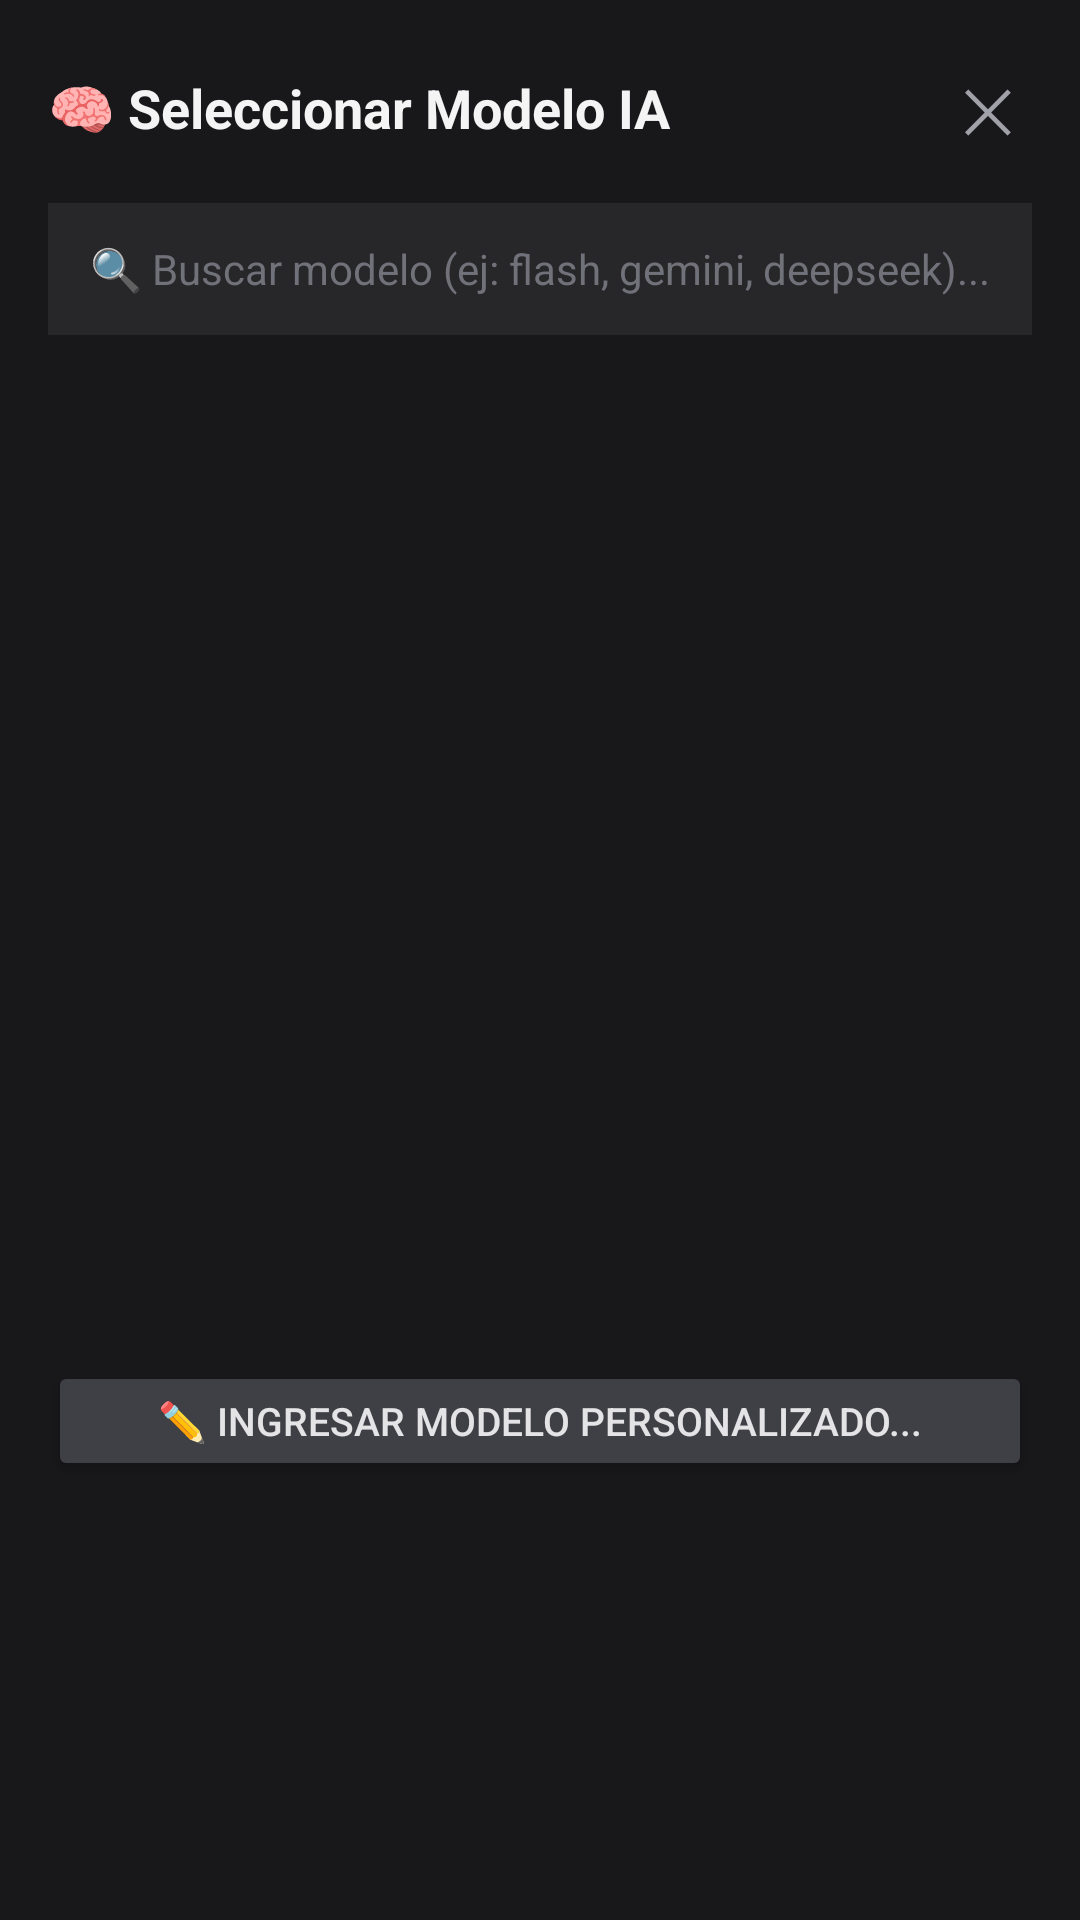

This screen was rendered from an Android layout file. Write that file and the resources it references.
<!-- AndroidManifest.xml: application theme Theme.TradeDraw -->
<!-- res/layout/dialog_model_picker.xml -->
<?xml version="1.0" encoding="utf-8"?>
<LinearLayout xmlns:android="http://schemas.android.com/apk/res/android"
    android:layout_width="match_parent"
    android:layout_height="wrap_content"
    android:orientation="vertical"
    android:background="#18181b"
    android:padding="16dp">

    
    <LinearLayout
        android:layout_width="match_parent"
        android:layout_height="wrap_content"
        android:orientation="horizontal"
        android:gravity="center_vertical"
        android:paddingBottom="12dp">

        <TextView
            android:layout_width="0dp"
            android:layout_height="wrap_content"
            android:layout_weight="1"
            android:text="🧠 Seleccionar Modelo IA"
            android:textColor="#f4f4f5"
            android:textSize="18sp"
            android:textStyle="bold" />

        <TextView
            android:id="@+id/btn_close_model_picker"
            android:layout_width="wrap_content"
            android:layout_height="wrap_content"
            android:text="✕"
            android:textColor="#a1a1aa"
            android:textSize="20sp"
            android:padding="6dp" />
    </LinearLayout>

    
    <EditText
        android:id="@+id/et_search_model"
        android:layout_width="match_parent"
        android:layout_height="44dp"
        android:background="#27272a"
        android:hint="🔍 Buscar modelo (ej: flash, gemini, deepseek)..."
        android:textColorHint="#71717a"
        android:textColor="#f4f4f5"
        android:textSize="14sp"
        android:paddingHorizontal="14dp"
        android:singleLine="true"
        android:imeOptions="actionSearch" />

    
    <ScrollView
        android:layout_width="match_parent"
        android:layout_height="320dp"
        android:layout_marginTop="12dp">

        <LinearLayout
            android:id="@+id/container_models_list"
            android:layout_width="match_parent"
            android:layout_height="wrap_content"
            android:orientation="vertical" />
    </ScrollView>

    
    <Button
        android:id="@+id/btn_custom_model"
        android:layout_width="match_parent"
        android:layout_height="40dp"
        android:layout_marginTop="10dp"
        android:backgroundTint="#3f3f46"
        android:text="✏️ Ingresar modelo personalizado..."
        android:textColor="#e4e4e7"
        android:textSize="13sp" />

</LinearLayout>
<!-- resources referenced by this layout -->
<resources>
  <style name="Theme.TradeDraw" parent="Theme.MaterialComponents.DayNight.NoActionBar" />
</resources>
